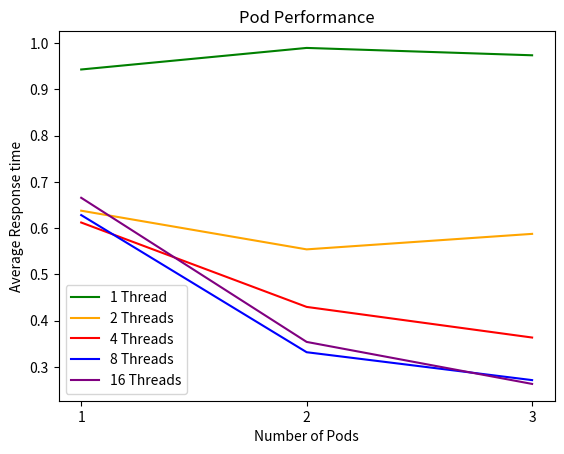

Write Python code to recreate this figure.
import matplotlib.pyplot as plt
replicas = [1, 2, 3]
one = [120.706, 126.673, 124.63586]
two = [81.629, 70.9276, 75.217243]
three = [78.3605, 55.00378, 46.532]
four = [80.41742, 42.4678, 34.74959]
five = [85.204, 45.31792, 33.694775]
#six = []
one[:] = [x / 128 for x in one]
two[:] = [x / 128 for x in two]
three[:] = [x / 128 for x in three]
four[:] = [x / 128 for x in four]
five[:] = [x / 128 for x in five]
#six[:] = [x / 128 for x in six]
plt.plot(replicas, one, color='green', label='1 Thread')
plt.plot(replicas, two, color='orange', label='2 Threads')
plt.plot(replicas, three, color='red', label='4 Threads')
plt.plot(replicas, four, color='blue', label='8 Threads')
plt.plot(replicas, five, color='purple', label='16 Threads')
#plt.plot(replicas, six, color='black', label='6 Threads')
plt.legend(loc="lower left")
plt.xlabel('Number of Pods')
plt.xticks([1,2,3])
plt.ylabel('Average Response time')
plt.title('Pod Performance')
plt.show()
